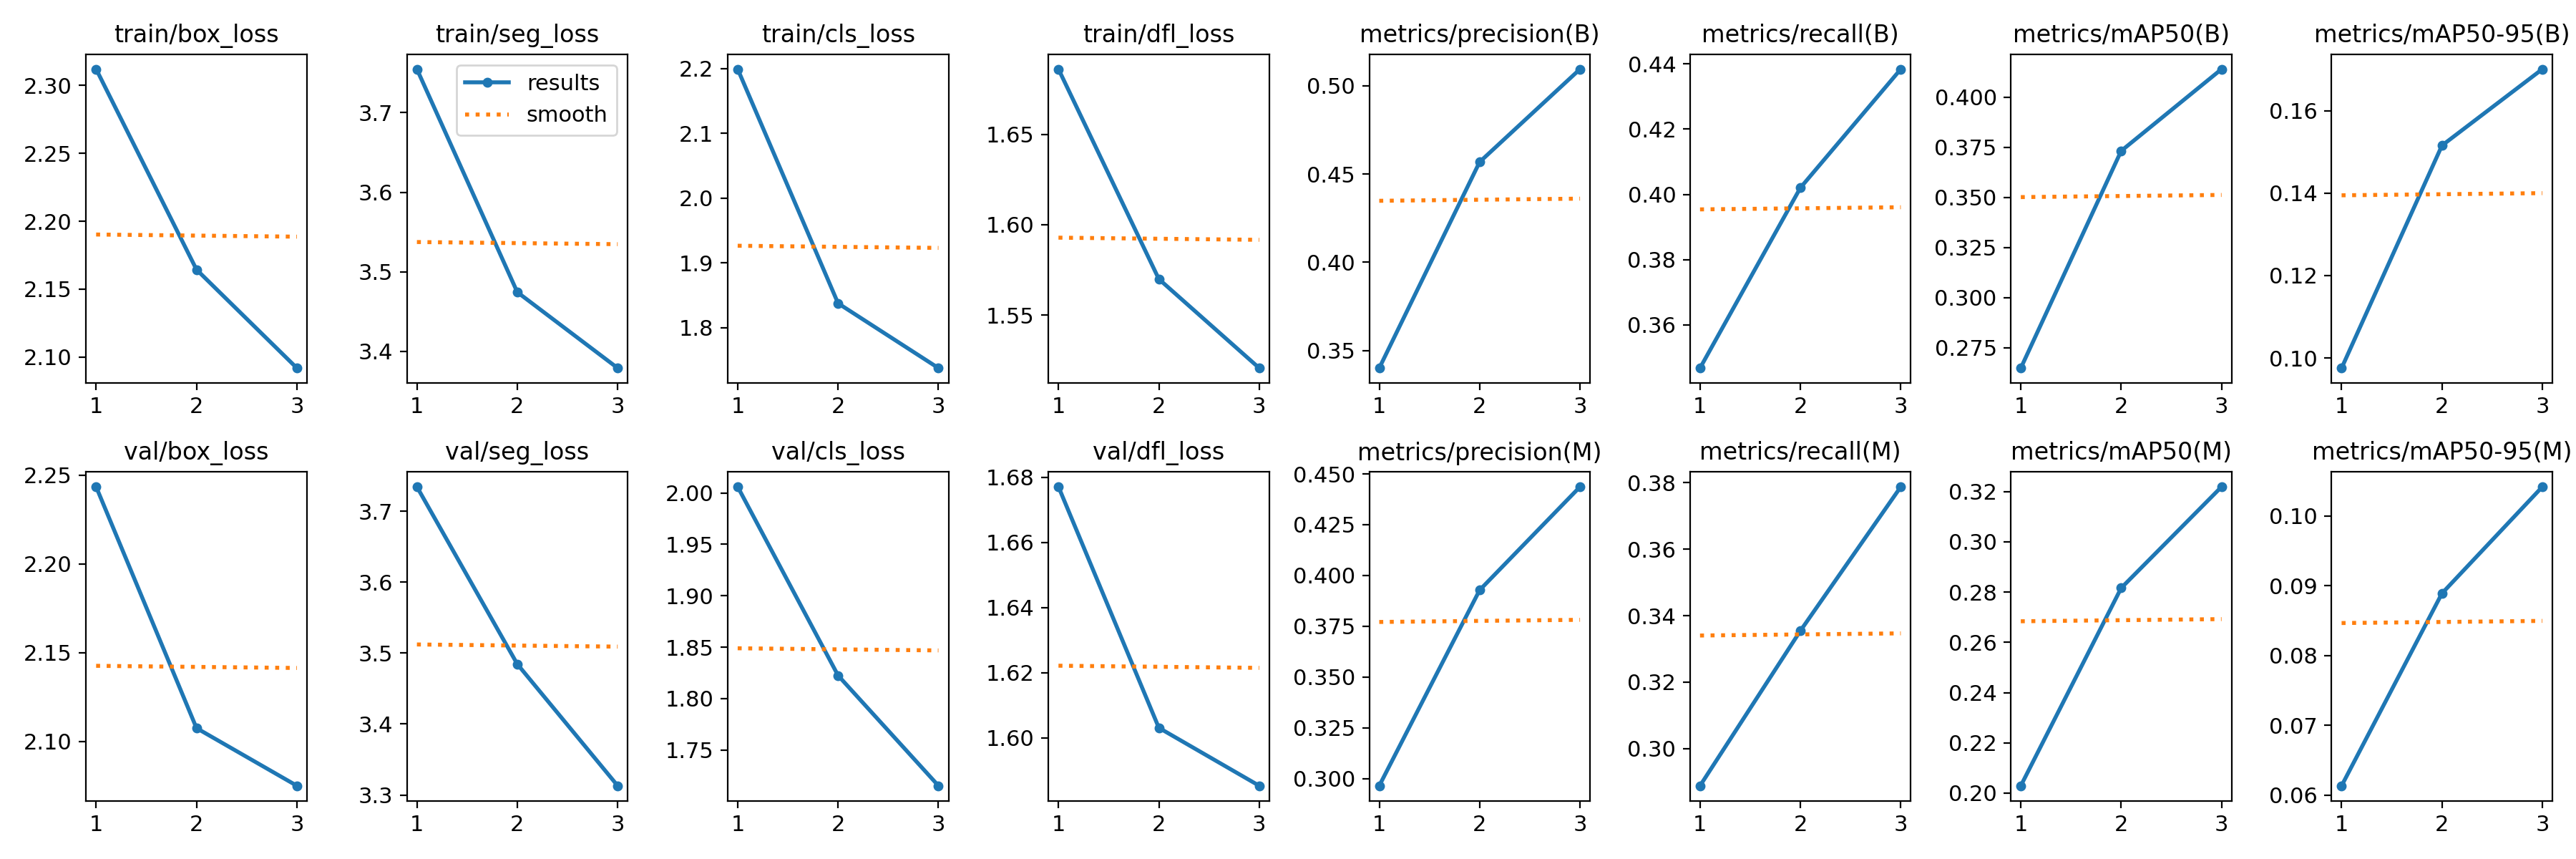

The file beside this chart, header and first rows:
epoch, time, train/box_loss, train/seg_loss, train/cls_loss, train/dfl_loss, metrics/precision(B), metrics/recall(B), metrics/mAP50(B), metrics/mAP50-95(B), metrics/precision(M), metrics/recall(M), metrics/mAP50(M), metrics/mAP50-95(M), val/box_loss, val/seg_loss, val/cls_loss, val/dfl_loss, lr/pg0, lr/pg1, lr/pg2
1, 976.9, 2.312, 3.755, 2.199, 1.686, 0.3401, 0.3468, 0.2649, 0.09754, 0.2965, 0.2888, 0.2029, 0.06132, 2.243, 3.734, 2.006, 1.677, 0.0006637, 0.0006637, 0.0006637
2, 1954, 2.164, 3.474, 1.837, 1.57, 0.4568, 0.402, 0.3732, 0.1516, 0.3928, 0.3355, 0.2816, 0.08889, 2.107, 3.485, 1.822, 1.603, 0.0008913, 0.0008913, 0.0008913
3, 2869, 2.092, 3.379, 1.737, 1.521, 0.5094, 0.4384, 0.4139, 0.1701, 0.4436, 0.3788, 0.3219, 0.1042, 2.075, 3.313, 1.715, 1.585, 0.000679, 0.000679, 0.000679
